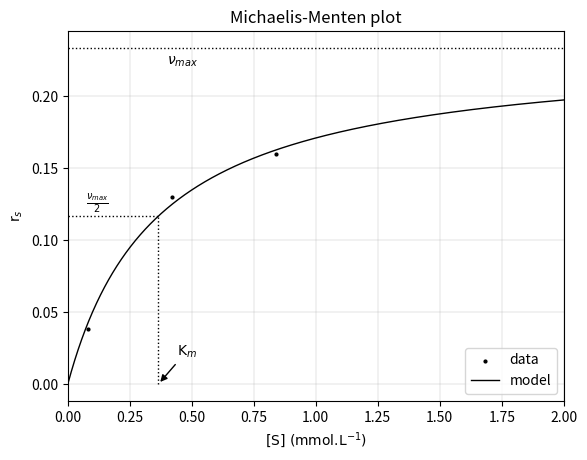

Here is the Python script that generated this plot:
# -*- coding: utf-8 -*-
"""
Created on Mon Mar 18 16:33:46 2024

[redacted]
"""

import numpy as np
import matplotlib.pyplot as plt
from scipy.linalg import solve
from scipy.optimize import curve_fit

def model(s, vmax, km):
    return vmax*(s/(km+s)) # Michaelis-Menten model 

t = np.array([0, 2, 6, 10]) # h
S = np.array([1, 0.68, 0.16, 0.006]) # Sucrose concentration, mmol/L
S_average = np.zeros(len(S) - 1) # Average between samples
rs = np.zeros(len(S) - 1) # reaction rate, mmol/L/h

#Calculate the reaction rate between 2 measurements (Euler's method) and average sucrose concentration
for x in range(len(S) - 1):
    rs[x] = -(S[x + 1] - S[x])/(t[x + 1] - t[x])
    S_average[x] = (S[x + 1] + S[x])/2

s = np.linspace(0, 2, 1000)
popt_1, pcov_1 = curve_fit(model, S_average, rs)  #Call of the function that will fit the model to the experimental data given
vmax, km = popt_1 #Parameters we are trying to optimize 

print(popt_1)
print(S_average)
print(rs)

plt.scatter(S_average, rs, label = 'data', color = 'black', s = 4.0)
plt.plot(s, model(s, popt_1[0], popt_1[1]), label = "model", color = 'black', linewidth = 1.0)
plt.axhline(y = vmax, color = 'black', linestyle=':', linewidth = 1.0)
plt.plot([0, km], [vmax/2, vmax/2], linestyle=':', linewidth = 1.0, color = 'black')
plt.plot([km, km], [0, vmax/2], linestyle=':', linewidth = 1.0, color = 'black')
plt.annotate(r'$\text{K}_{m}$', xy = (km, 0), xytext = (km*1.2, 0.02),
             arrowprops = dict(arrowstyle = '-|>', color = 'black'))
plt.annotate(r'$\nu_{max}$', xy = (0, vmax), xytext = (s[-1]/5, vmax*0.95))
plt.annotate(r'$\frac{\nu_{max}}{2}$', xy = (0, vmax/2), xytext = (km/5, vmax/2*1.05))
plt.xlabel(r'$\text{[S] (mmol.L}^{-1}\text{)}$')
plt.ylabel(r'$\text{r}_{s}$')
plt.xlim(0, s[-1])
plt.grid(linewidth = 0.25)
plt.legend()
plt.title("Michaelis-Menten plot")
plt.show()
#plt.savefig('bonus_graphfinal.jpg')